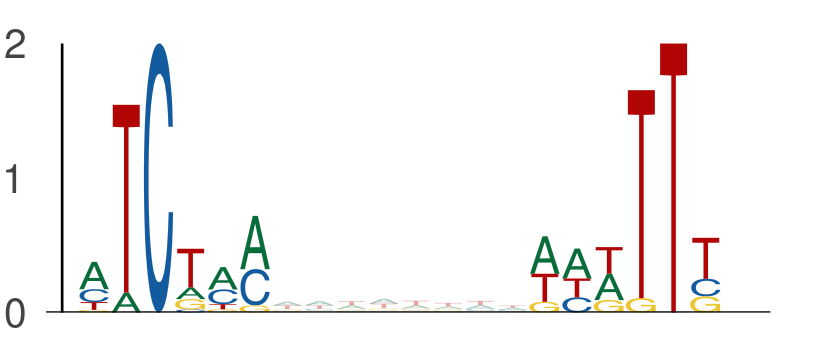

The table this chart was drawn from, first rows:
seq_index, start_position, end_position, is_reversed_complement
1702, 5, 11, 0
1702, 19, 25, 0
1822, 129, 135, 0
1822, 143, 149, 0
2118, 85, 91, 0
2118, 99, 105, 0
102, 44, 50, 0
102, 58, 64, 0
4737, 68, 74, 0
4737, 82, 88, 0
58, 74, 80, 0
58, 88, 94, 0
78, 59, 65, 0
78, 73, 79, 0
1387, 7, 13, 0
1387, 21, 27, 0
3942, 119, 125, 0
3942, 133, 139, 0
435, 38, 44, 0
435, 52, 58, 0
4059, 43, 49, 0
4059, 57, 63, 0
1669, 80, 86, 0
1669, 94, 100, 0
1669, 85, 91, 0
1669, 99, 105, 0
157, 58, 64, 0
157, 72, 78, 0
2862, 64, 70, 0
2862, 78, 84, 0
2862, 14, 20, 0
2862, 28, 34, 0
2259, 76, 82, 0
2259, 90, 96, 0
2478, 108, 114, 0
2478, 122, 128, 0
2949, 74, 80, 0
2949, 88, 94, 0
533, 32, 38, 0
533, 46, 52, 0
4205, 17, 23, 0
4205, 31, 37, 0
235, 131, 137, 0
235, 145, 151, 0
2926, 133, 139, 0
2926, 147, 153, 0
4353, 89, 95, 0
4353, 103, 109, 0
1829, 63, 69, 0
1829, 77, 83, 0
5392, 29, 35, 0
5392, 43, 49, 0
4472, 69, 75, 0
4472, 83, 89, 0
2157, 86, 92, 0
2157, 100, 106, 0
2603, 42, 48, 0
2603, 56, 62, 0
3273, 129, 135, 0
3273, 143, 149, 0
... 648 more rows
